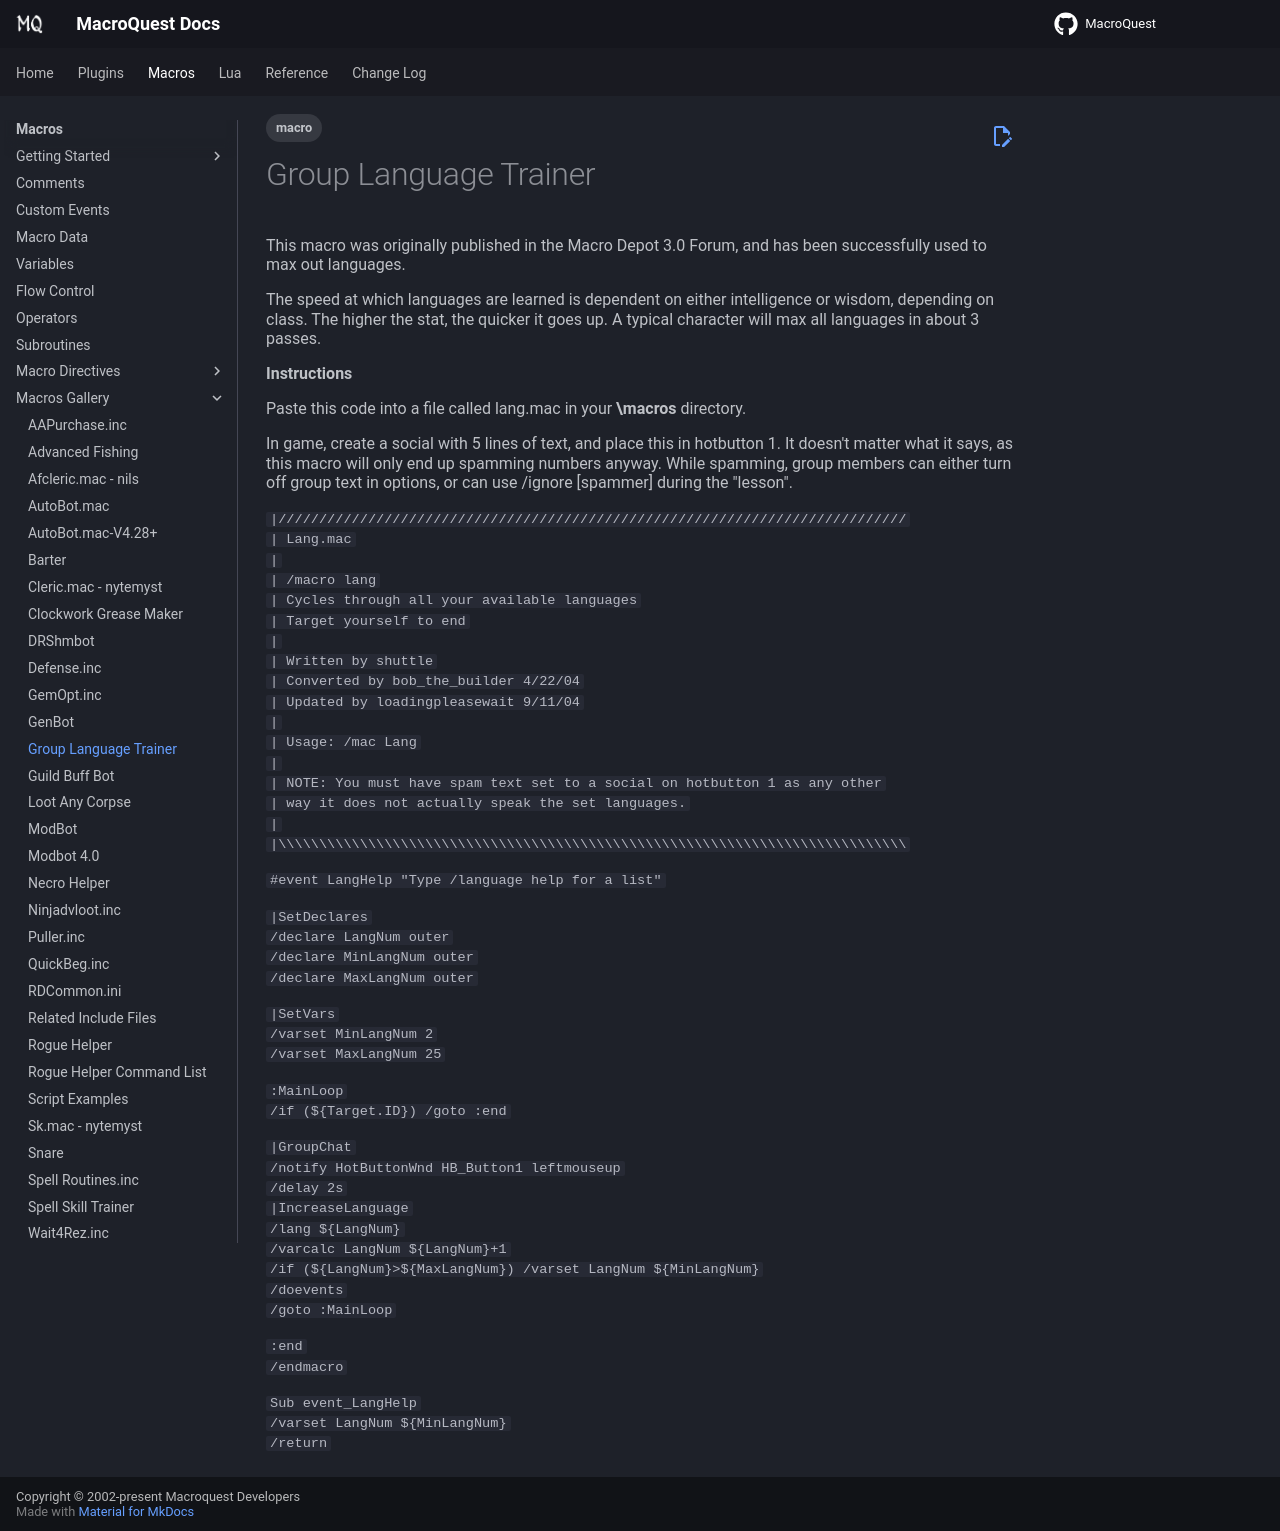

repository: macroquest/docs · page: macros/gallery/group-language-trainer/index.html · generator: jekyll

---
tags:
   - macro
---
# Group Language Trainer

This macro was originally published in the Macro Depot 3.0 Forum, and has been successfully used to max out languages.

The speed at which languages are learned is dependent on either intelligence or wisdom, depending on class. The higher the stat, the quicker it goes up. A typical character will max all languages in about 3 passes.

**Instructions**

Paste this code into a file called lang.mac in your **\macros** directory.

In game, create a social with 5 lines of text, and place this in hotbutton 1. It doesn't matter what it says, as this macro will only end up spamming numbers anyway. While spamming, group members can either turn off group text in options, or can use /ignore [spammer] during the "lesson".

`|/////////////////////////////////////////////////////////////////////////////`  
`| Lang.mac`  
`|`  
`| /macro lang`  
`| Cycles through all your available languages`  
`| Target yourself to end`  
`|`  
`| Written by shuttle`  
`| Converted by bob_the_builder 4/22/04`  
`| Updated by loadingpleasewait 9/11/04`  
`|`  
`| Usage: /mac Lang`  
`|`  
`| NOTE: You must have spam text set to a social on hotbutton 1 as any other`  
`| way it does not actually speak the set languages.`  
`|`  
`|\\\\\\\\\\\\\\\\\\\\\\\\\\\\\\\\\\\\\\\\\\\\\\\\\\\\\\\\\\\\\\\\\\\\\\\\\\\\\`

`#event LangHelp "Type /language help for a list"`

`|SetDeclares`  
`/declare LangNum outer`  
`/declare MinLangNum outer`  
`/declare MaxLangNum outer`

`|SetVars`  
`/varset MinLangNum 2`  
`/varset MaxLangNum 25`

`:MainLoop`  
`/if (${Target.ID}) /goto :end`

`|GroupChat`  
`/notify HotButtonWnd HB_Button1 leftmouseup`  
`/delay 2s`  
`|IncreaseLanguage`  
`/lang ${LangNum}`  
`/varcalc LangNum ${LangNum}+1`  
`/if (${LangNum}>${MaxLangNum}) /varset LangNum ${MinLangNum}`  
`/doevents`  
`/goto :MainLoop`

`:end`  
`/endmacro`

`Sub event_LangHelp`  
`/varset LangNum ${MinLangNum}`  
`/return`
